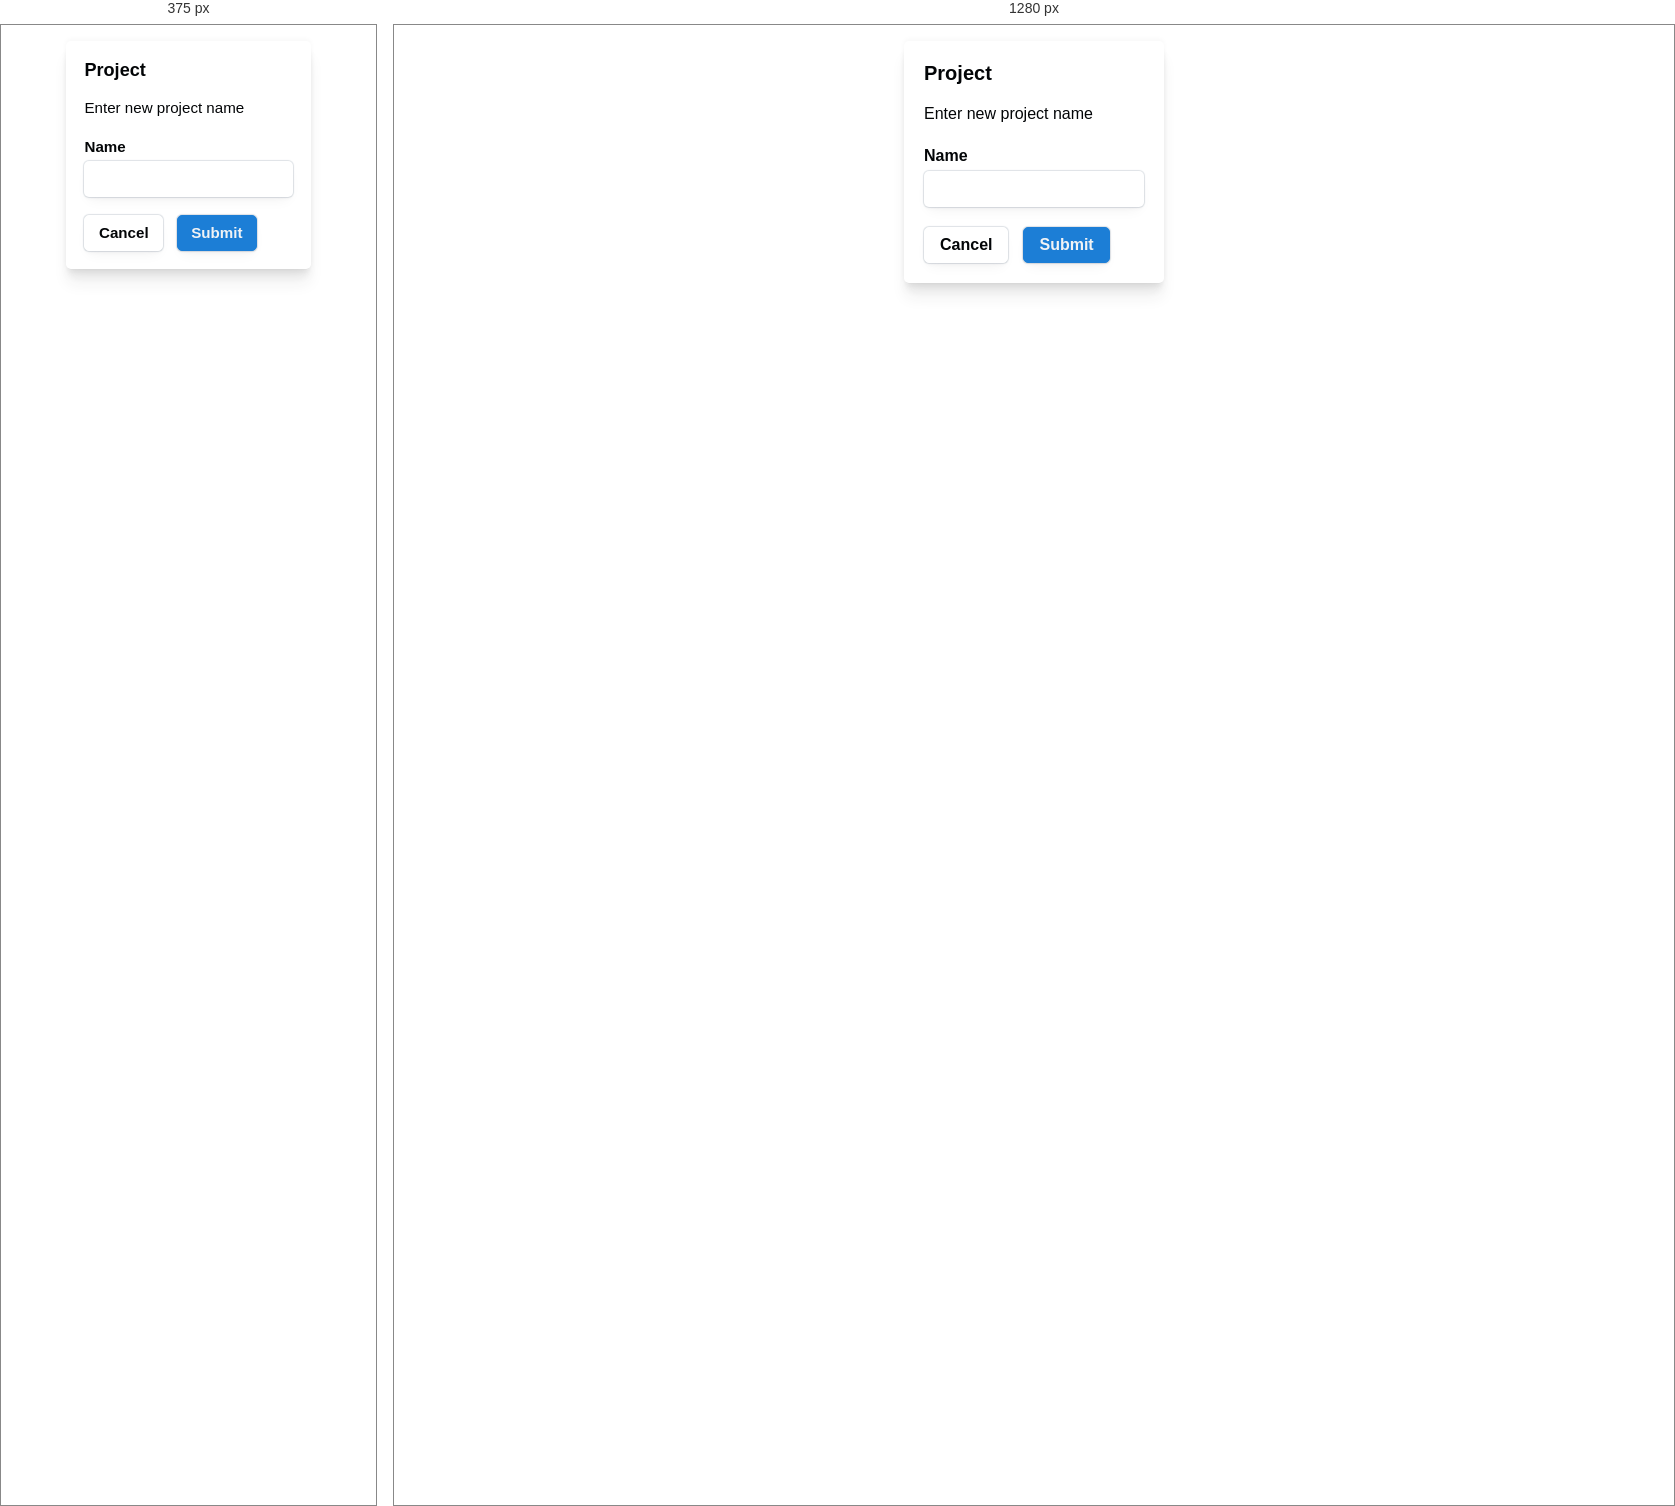
Rendered at 375 px and 1280 px, left to right.

<!-- file: card-normal.html -->
<!doctype html>
<html lang="en" class="is-light">
  <head>
    <title></title>
    <meta charset="UTF-8" />
    <meta name="viewport" content="width=device-width, initial-scale=1" />
  </head>

  <body>
    <style>
      @import url("puleo-0.5.0.css") layer(base);

      main {
        display: grid;
        place-items: center;
        padding: 1rem;
      }

      .card {
        border-radius: var(--radius-default);
        padding: var(--space-4);
        box-shadow: var(--shadow-4);
      }

      .heading {
        font-size: var(--font-size-body);
      }

      .description {
        font-size: var(--font-size--1);
        font-weight: var(--font-weight-light);
      }

      .form-field {
        display: grid;
        gap: var(--space-1);
      }

      .cancel {
        --_text-color: var(--text-color-1);
        --_bg-color: var(--surface-0);
        --_bg-hover: var(--surface-1);
        --_bg-active: var(--surface-2);
      }

      .submit {
        --_bg-color: var(--brand-color);
      }
    </style>
    <main>
      <div class="card p-flow">
        <h2 class="heading">Project</h2>
        <p class="description">Enter new project name</p>
        <div class="form-field">
          <label for="name" class="p-secondary-text-bold">Name</label>
          <input id="name" type="text" />
        </div>
        <div class="p-cluster">
          <button class="cancel">Cancel</button>
          <button class="submit">Submit</button>
        </div>
      </div>
      <div></div>
    </main>
  </body>
</html>


/* @media block from puleo-0.5.0.css */
@media (max-width: 479.98px) {
  .p-content-padded {
    grid-column: full;
    border-radius: 0;
    padding-inline: var(--minimum-content-padding);
  }
}